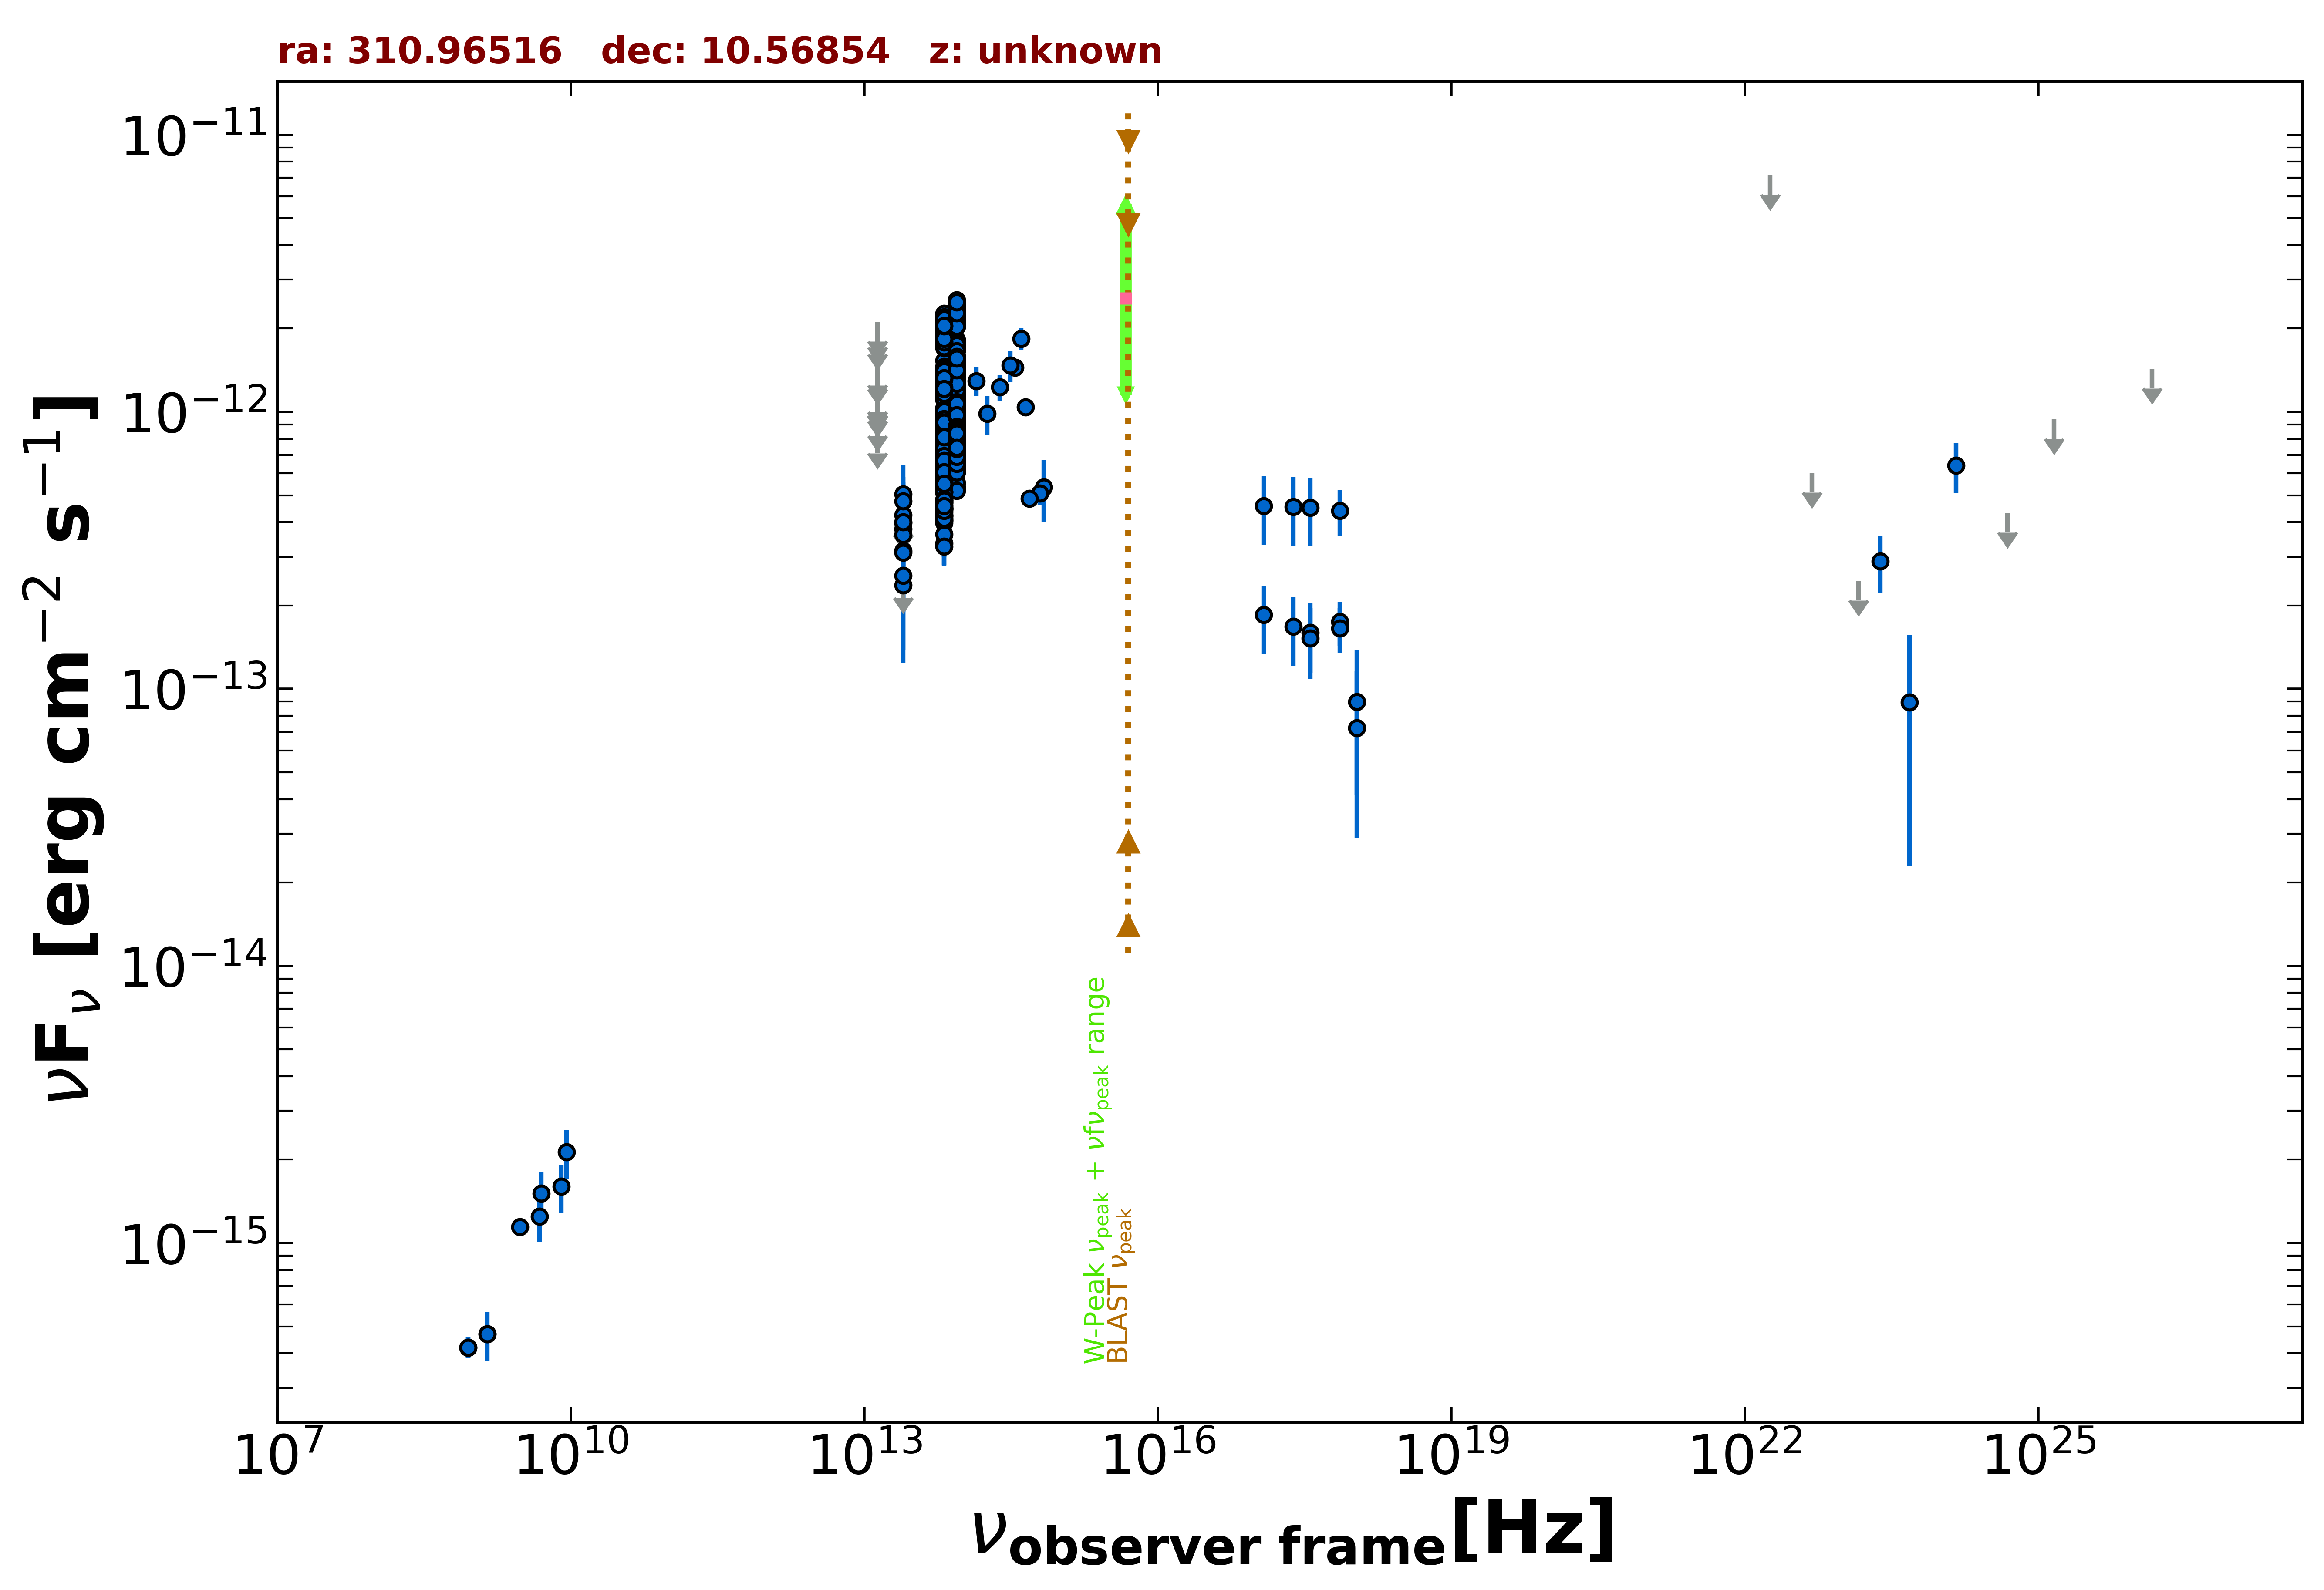

Data behind this chart, as committed beside it:
freq., flux, err_flux, MJD_start, MJD_end, flag, catalog, reference
1.400e+09, 4.690e-16, 1.960e-17, 55000, 55000, , NVSS, Condon et al. 1998  AJ  115  1693
8.870e+08, 4.196e-16, 3.635e-17, 55000, 55000, , RACS, Hale et al. 2021  PASA  38  e058
8.870e+08, 4.196e-16, 3.635e-17, 55000, 55000, , RACS, Hale et al. 2021  PASA  38  e058
3.000e+09, 1.144e-15, 6.500e-18, 55000, 55000, , VLASSQL, Gordon et al. 2021  ApJS  255  30
2.418e+17, 1.680e-13, 4.660e-14, 57237, 57473, , 1OUSX, Giommi et al. in preparation
3.627e+17, 1.598e-13, 4.520e-14, 57237, 57473, , 1OUSX, Giommi et al. in preparation
7.253e+17, 1.745e-13, 3.150e-14, 57237, 57473, , 1OUSX, Giommi et al. in preparation
1.088e+18, 7.227e-14, 4.331e-14, 57237, 57473, , 1OUSX, Giommi et al. in preparation
7.253e+17, 1.654e-13, 3.060e-14, 55000, 55000, , 2SXPS, Evans et al. 2020  ApJS  247  54
1.209e+17, 1.853e-13, 5.090e-14, 55000, 55000, , 2SXPS, Evans et al. 2020  ApJS  247  54
3.627e+17, 1.523e-13, 4.360e-14, 55000, 55000, , 2SXPS, Evans et al. 2020  ApJS  247  54
1.088e+18, 8.974e-14, 4.814e-14, 55000, 55000, , 2SXPS, Evans et al. 2020  ApJS  247  54
4.800e+09, 1.248e-15, 2.400e-16, 55000, 55000, , GB6, Gregory et al. 1996  ApJS  103  427
1.389e+14, 1.295e-12, 1.510e-13, 55000, 55000, , 2MASS, Skrutskie et al. 2006  AJ  131  1163
1.804e+14, 9.847e-13, 1.568e-13, 55000, 55000, , 2MASS, Skrutskie et al. 2006  AJ  131  1163
2.427e+14, 1.227e-12, 1.335e-13, 55000, 55000, , 2MASS, Skrutskie et al. 2006  AJ  131  1163
8.817e+13, 1.336e-12, 4.000e-15, 55000, 55000, , UNWISE, Schlafly et al. 2019  ApJS  240  30
6.517e+13, 1.163e-12, 5.000e-15, 55000, 55000, , UNWISE, Schlafly et al. 2019  ApJS  240  30
8.817e+13, 1.022e-12, 2.340e-14, 55000, 55000, , WISE, Wright et al. 2010  AJ  140  1868
6.517e+13, 8.501e-13, 2.040e-14, 55000, 55000, , WISE, Wright et al. 2010  AJ  140  1868
2.498e+13, 3.150e-13, 3.780e-14, 55000, 55000, , WISE, Wright et al. 2010  AJ  140  1868
1.363e+13, 3.607e-13, 1.655e-13, 55000, 55000, , WISE, Wright et al. 2010  AJ  140  1868
8.817e+13, 8.273e-13, 3.200e-14, 56786, 56786, , NEOWISE, Mainzer et al. 2014  ApJ  792  30
6.517e+13, 6.437e-13, 4.095e-14, 56786, 56786, , NEOWISE, Mainzer et al. 2014  ApJ  792  30
8.817e+13, 8.280e-13, 3.205e-14, 56787, 56787, , NEOWISE, Mainzer et al. 2014  ApJ  792  30
6.517e+13, 7.143e-13, 4.210e-14, 56787, 56787, , NEOWISE, Mainzer et al. 2014  ApJ  792  30
8.817e+13, 8.719e-13, 3.455e-14, 56787, 56787, , NEOWISE, Mainzer et al. 2014  ApJ  792  30
6.517e+13, 6.897e-13, 5.595e-14, 56787, 56787, , NEOWISE, Mainzer et al. 2014  ApJ  792  30
8.817e+13, 8.450e-13, 3.425e-14, 56787, 56787, , NEOWISE, Mainzer et al. 2014  ApJ  792  30
6.517e+13, 7.275e-13, 4.160e-14, 56787, 56787, , NEOWISE, Mainzer et al. 2014  ApJ  792  30
8.817e+13, 9.282e-13, 3.335e-14, 56787, 56787, , NEOWISE, Mainzer et al. 2014  ApJ  792  30
6.517e+13, 5.822e-13, 4.725e-14, 56787, 56787, , NEOWISE, Mainzer et al. 2014  ApJ  792  30
8.817e+13, 9.282e-13, 3.510e-14, 56787, 56787, , NEOWISE, Mainzer et al. 2014  ApJ  792  30
6.517e+13, 7.295e-13, 5.920e-14, 56787, 56787, , NEOWISE, Mainzer et al. 2014  ApJ  792  30
8.817e+13, 9.855e-13, 3.565e-14, 56787, 56787, , NEOWISE, Mainzer et al. 2014  ApJ  792  30
6.517e+13, 8.763e-13, 7.195e-14, 56787, 56787, , NEOWISE, Mainzer et al. 2014  ApJ  792  30
8.817e+13, 9.299e-13, 3.255e-14, 56787, 56787, , NEOWISE, Mainzer et al. 2014  ApJ  792  30
6.517e+13, 7.445e-13, 4.525e-14, 56787, 56787, , NEOWISE, Mainzer et al. 2014  ApJ  792  30
8.817e+13, 1.004e-12, 3.960e-14, 56787, 56787, , NEOWISE, Mainzer et al. 2014  ApJ  792  30
6.517e+13, 7.569e-13, 4.325e-14, 56787, 56787, , NEOWISE, Mainzer et al. 2014  ApJ  792  30
8.817e+13, 9.525e-13, 3.335e-14, 56786, 56786, , NEOWISE, Mainzer et al. 2014  ApJ  792  30
6.517e+13, 6.840e-13, 4.605e-14, 56786, 56786, , NEOWISE, Mainzer et al. 2014  ApJ  792  30
8.817e+13, 9.657e-13, 4.250e-14, 56787, 56787, , NEOWISE, Mainzer et al. 2014  ApJ  792  30
6.517e+13, 7.675e-13, 4.245e-14, 56787, 56787, , NEOWISE, Mainzer et al. 2014  ApJ  792  30
8.817e+13, 8.955e-13, 3.300e-14, 56787, 56787, , NEOWISE, Mainzer et al. 2014  ApJ  792  30
6.517e+13, 7.625e-13, 4.780e-14, 56787, 56787, , NEOWISE, Mainzer et al. 2014  ApJ  792  30
8.817e+13, 1.046e-12, 4.450e-14, 56787, 56787, , NEOWISE, Mainzer et al. 2014  ApJ  792  30
6.517e+13, 7.753e-13, 6.860e-14, 56787, 56787, , NEOWISE, Mainzer et al. 2014  ApJ  792  30
8.817e+13, 2.208e-12, 5.300e-14, 57327, 57327, , NEOWISE, Mainzer et al. 2014  ApJ  792  30
6.517e+13, 1.846e-12, 5.450e-14, 57327, 57327, , NEOWISE, Mainzer et al. 2014  ApJ  792  30
8.817e+13, 2.174e-12, 6.200e-14, 57328, 57328, , NEOWISE, Mainzer et al. 2014  ApJ  792  30
6.517e+13, 1.761e-12, 5.500e-14, 57328, 57328, , NEOWISE, Mainzer et al. 2014  ApJ  792  30
8.817e+13, 2.105e-12, 5.450e-14, 57328, 57328, , NEOWISE, Mainzer et al. 2014  ApJ  792  30
6.517e+13, 1.753e-12, 5.500e-14, 57328, 57328, , NEOWISE, Mainzer et al. 2014  ApJ  792  30
8.817e+13, 2.172e-12, 6.400e-14, 57327, 57327, , NEOWISE, Mainzer et al. 2014  ApJ  792  30
6.517e+13, 1.873e-12, 6.550e-14, 57327, 57327, , NEOWISE, Mainzer et al. 2014  ApJ  792  30
8.817e+13, 2.274e-12, 5.700e-14, 57328, 57328, , NEOWISE, Mainzer et al. 2014  ApJ  792  30
6.517e+13, 1.786e-12, 6.100e-14, 57328, 57328, , NEOWISE, Mainzer et al. 2014  ApJ  792  30
8.817e+13, 2.156e-12, 5.350e-14, 57328, 57328, , NEOWISE, Mainzer et al. 2014  ApJ  792  30
6.517e+13, 1.739e-12, 5.900e-14, 57328, 57328, , NEOWISE, Mainzer et al. 2014  ApJ  792  30
... 586 more rows
